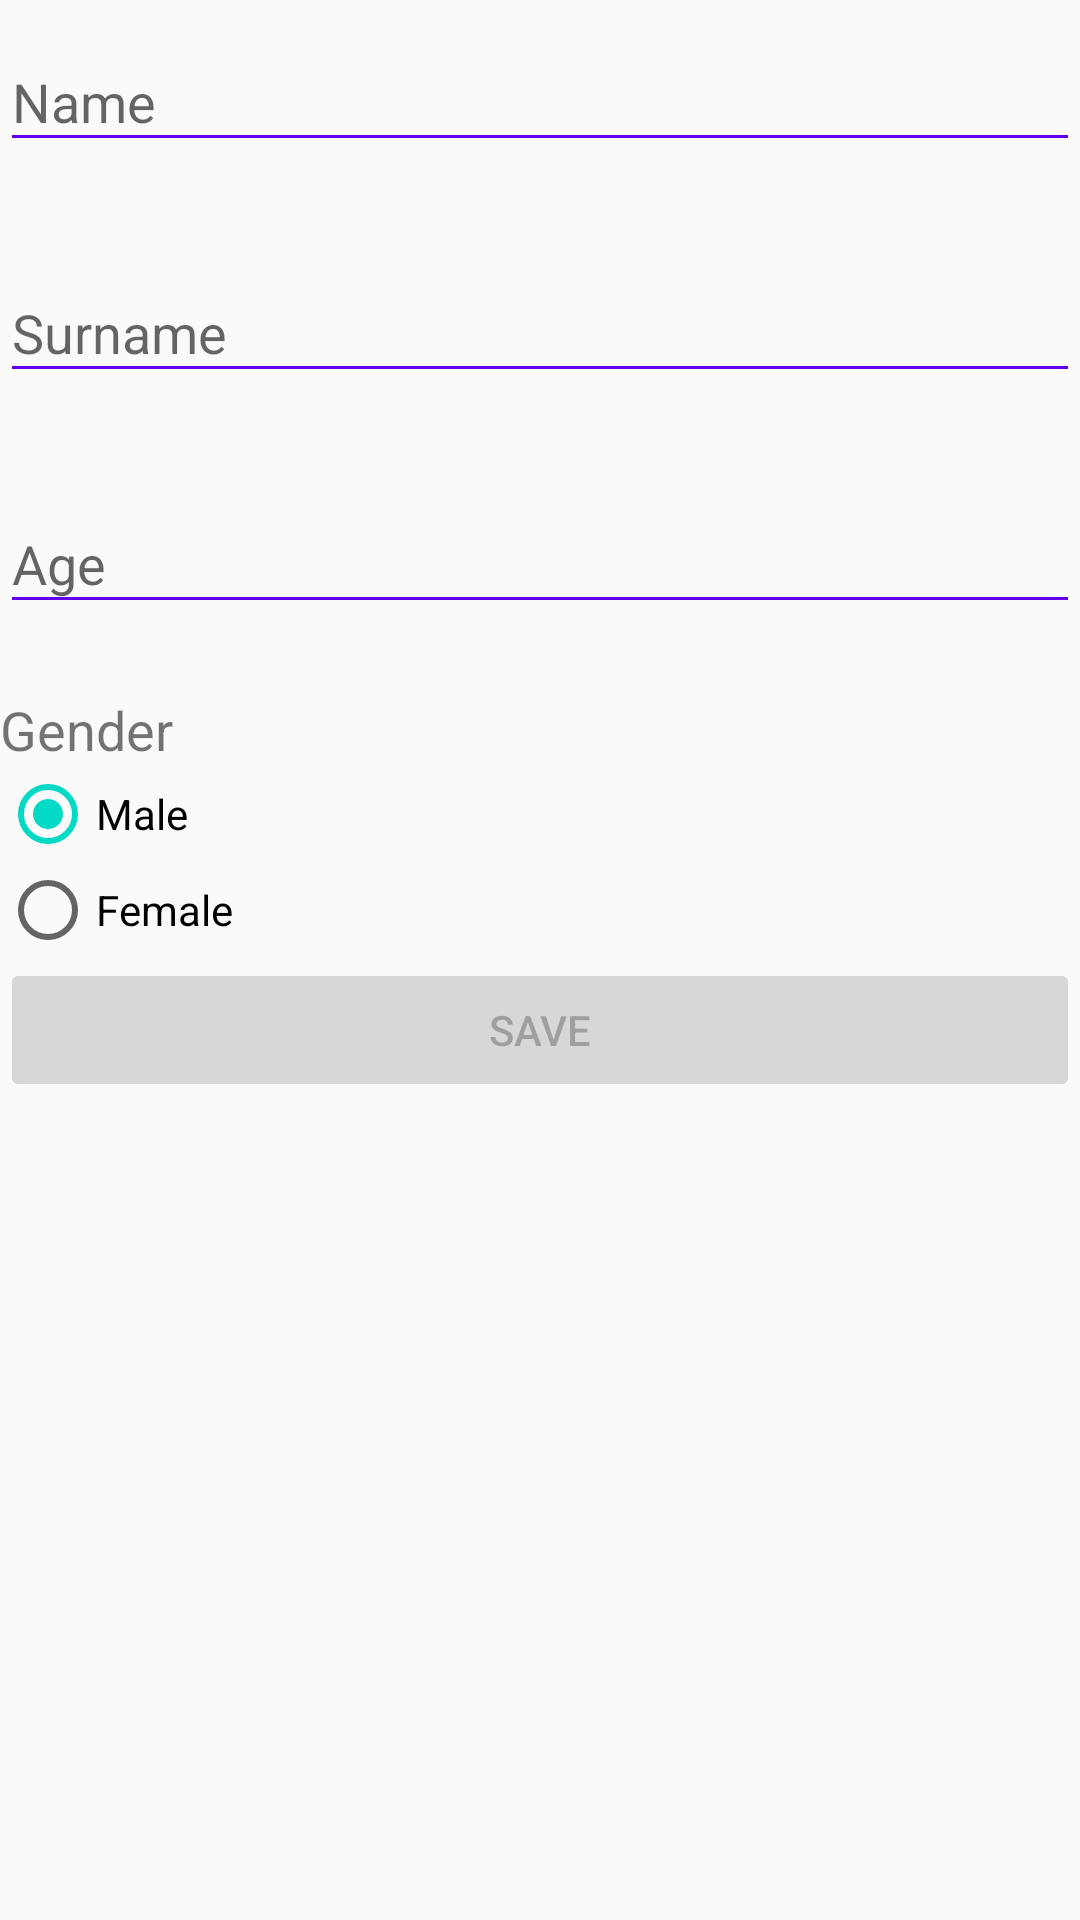

This screen was rendered from an Android layout file. Write that file and the resources it references.
<!-- AndroidManifest.xml: application theme AppTheme -->
<!-- res/layout/content_add_child.xml -->
<?xml version="1.0" encoding="utf-8"?>
<LinearLayout xmlns:android="http://schemas.android.com/apk/res/android"
    xmlns:app="http://schemas.android.com/apk/res-auto"
    android:layout_width="match_parent"
    android:layout_height="match_parent"
    android:layout_marginTop="?attr/actionBarSize"
    android:orientation="vertical">

    <android.support.design.widget.TextInputLayout
        android:layout_width="match_parent"
        android:layout_height="wrap_content"
        android:layout_marginTop="@dimen/margin"
        app:errorEnabled="true"
        app:errorTextAppearance="@style/FormErrorText"
        app:hintTextAppearance="@style/FormHintText">

        <android.support.design.widget.TextInputEditText
            android:id="@+id/et_add_child_name"
            android:layout_width="match_parent"
            android:layout_height="wrap_content"
            android:hint="@string/form_name"
            android:theme="@style/FormEditText" />
    </android.support.design.widget.TextInputLayout>

    <android.support.design.widget.TextInputLayout
        android:layout_width="match_parent"
        android:layout_height="wrap_content"
        app:errorEnabled="true"
        app:errorTextAppearance="@style/FormErrorText"
        app:hintTextAppearance="@style/FormHintText">

        <android.support.design.widget.TextInputEditText
            android:id="@+id/et_add_child_surname"
            android:layout_width="match_parent"
            android:layout_height="wrap_content"
            android:hint="@string/form_surname"
            android:theme="@style/FormEditText" />
    </android.support.design.widget.TextInputLayout>

    <android.support.design.widget.TextInputLayout
        android:layout_width="match_parent"
        android:layout_height="wrap_content"
        app:errorEnabled="true"
        app:errorTextAppearance="@style/FormErrorText"
        app:hintTextAppearance="@style/FormHintText">

        <android.support.design.widget.TextInputEditText
            android:id="@+id/et_add_child_age"
            android:layout_width="match_parent"
            android:layout_height="wrap_content"
            android:hint="@string/form_age"
            android:inputType="number"
            android:theme="@style/FormEditText" />
    </android.support.design.widget.TextInputLayout>

    <RadioGroup
        android:id="@+id/rg_add_child_gender"
        android:layout_width="match_parent"
        android:layout_height="wrap_content"
        android:tooltipText="@string/form_gender">

        <TextView
            android:layout_width="match_parent"
            android:layout_height="wrap_content"
            android:text="@string/form_gender"
            android:textSize="18sp" />

        <RadioButton
            android:id="@+id/rb_add_member_male"
            android:layout_width="wrap_content"
            android:layout_height="wrap_content"
            android:checked="true"
            android:text="@string/form_male" />

        <RadioButton
            android:id="@+id/rb_add_member_female"
            android:layout_width="wrap_content"
            android:layout_height="wrap_content"
            android:text="@string/form_female" />
    </RadioGroup>

    <Button
        android:id="@+id/btn_add_child_save"
        android:layout_width="match_parent"
        android:layout_height="wrap_content"
        android:enabled="false"
        android:text="@string/action_save" />
</LinearLayout>
<!-- resources referenced by this layout -->
<resources>
  <string name="action_save">Save</string>
  <string name="form_age">Age</string>
  <string name="form_female">Female</string>
  <string name="form_gender">Gender</string>
  <string name="form_male">Male</string>
  <string name="form_name">Name</string>
  <string name="form_surname">Surname</string>
  <style name="FormEditText" parent="Theme.AppCompat.Light">
          <item name="colorControlNormal">@color/colorPrimary</item>
          <item name="colorControlActivated">@color/colorAccent</item>
      </style>
  <style name="FormErrorText" parent="TextAppearance.AppCompat.Small">
          <item name="android:textColor">@android:color/holo_red_light</item>
      </style>
  <style name="FormHintText" parent="TextAppearance.AppCompat.Small">
          <item name="android:textColor">@color/colorAccent</item>
      </style>
  <style name="AppTheme" parent="Theme.AppCompat.Light.DarkActionBar">
          
          <item name="colorPrimary">@color/colorPrimary</item>
          <item name="colorPrimaryDark">@color/colorPrimaryDark</item>
          <item name="colorAccent">@color/colorAccent</item>
      </style>
  <!-- not gathered from this repository: default colours our renderer supplied (Android Studio template values) -->
  <color name="colorPrimary">#FF6200EE</color>
  <color name="colorPrimaryDark">#FF3700B3</color>
  <color name="colorAccent">#FF03DAC5</color>
</resources>
